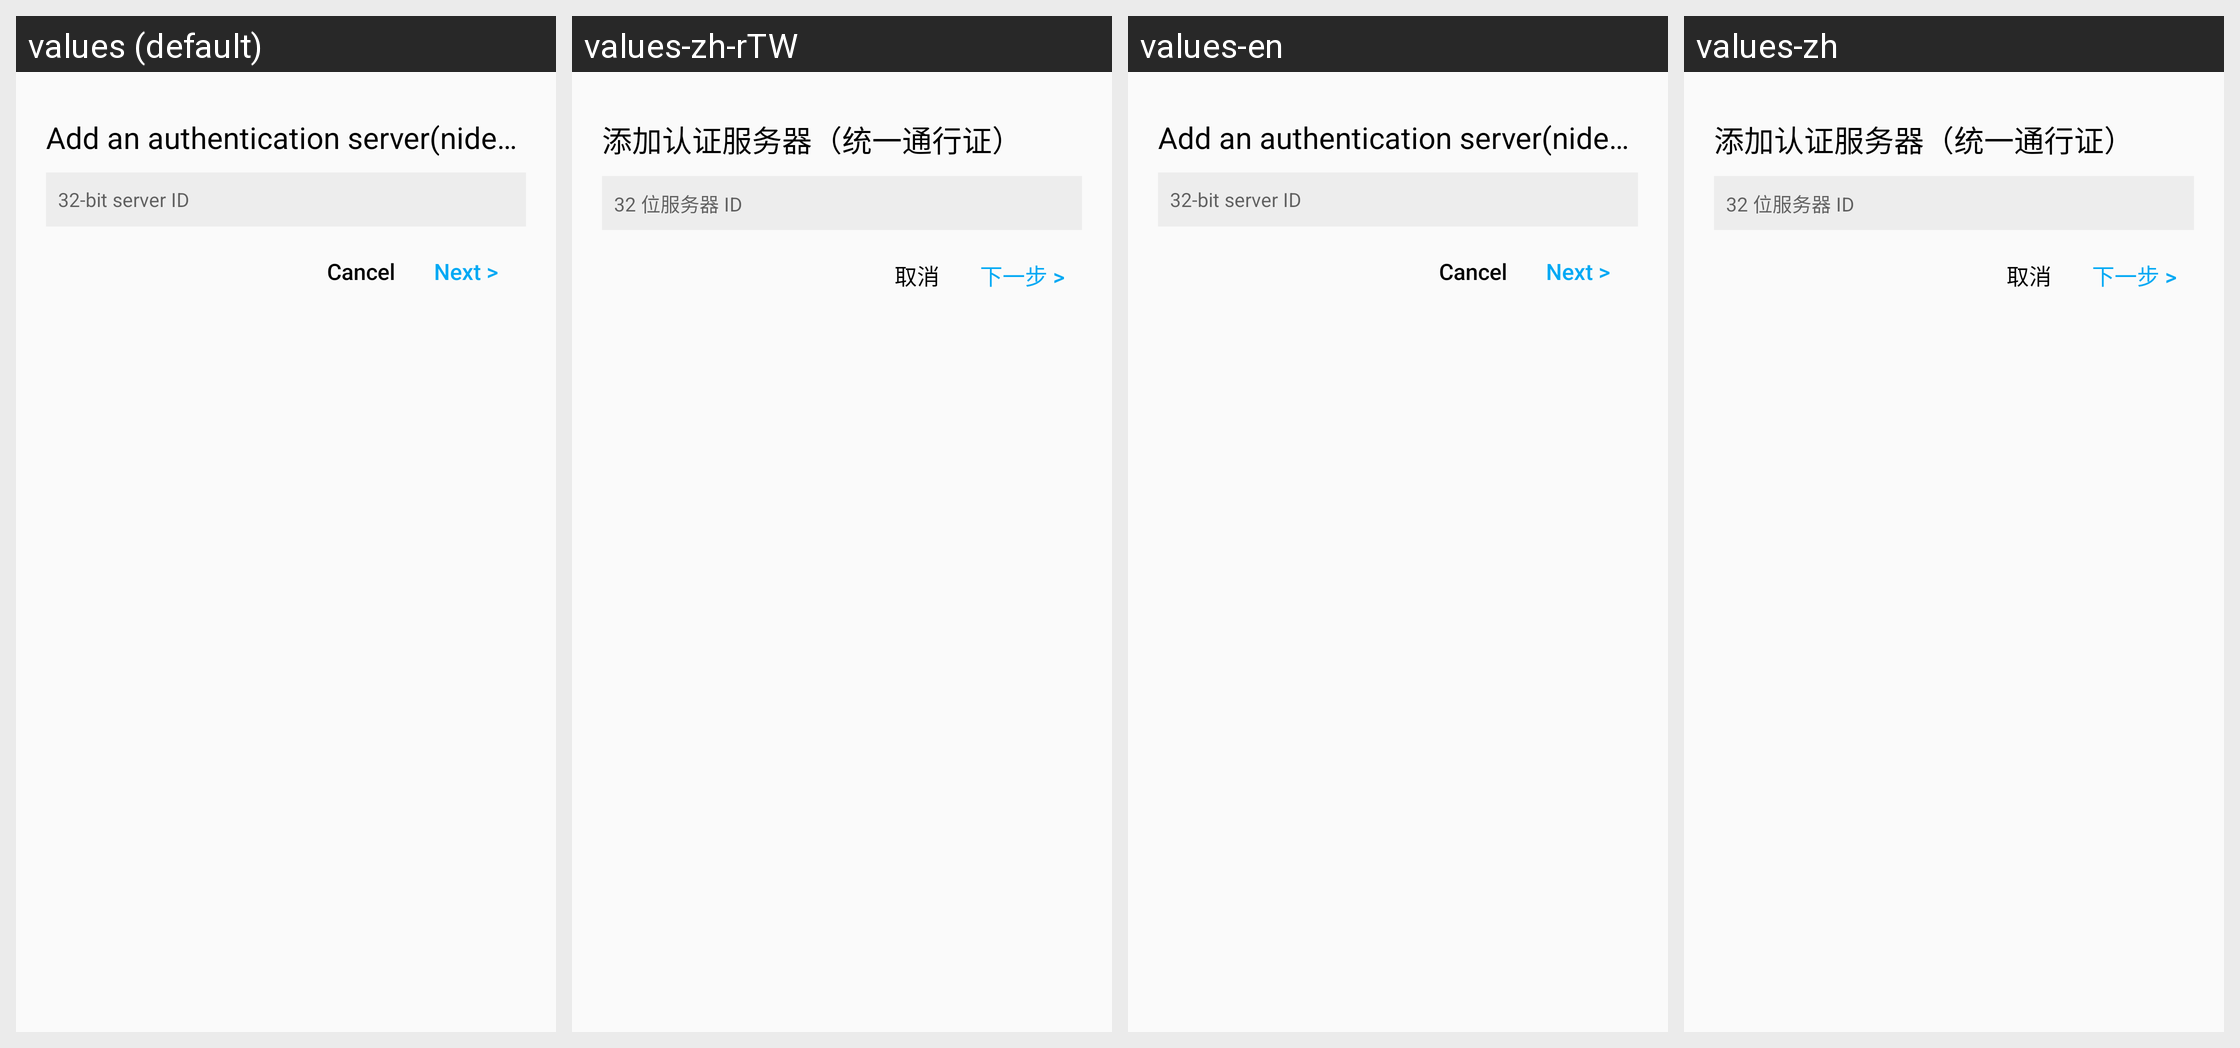

Translations of the strings shown on this Android screen, per locale in the grid:
Android screen res/layout/dialog_add_nide8auth_server.xml rendered under 4 locales, left to right: values (default), values-zh-rTW, values-en, values-zh. Device: Nexus 5 (rendered at 1080×1920; each locale shown at half size, 540×960, under a caption strip naming it); theme Theme.HelloMinecraftLauncherPocketEdition.
Other locales in the repository, not shown: values-pt-rBR, values-sr, values-vi.
Strings drawn on this screen, with the default value and each locale's value (text and hints the layout hard-codes, and strings that could not be matched under every locale, appear in the picture but are not listed):

dialog_add_verify_server_nide_cancel
  values: Cancel
  values-zh-rTW: 取消
  values-en: Cancel
  values-zh: 取消

dialog_add_verify_server_nide_next
  values: Next >
  values-zh-rTW: 下一步 >
  values-en: Next >
  values-zh: 下一步 >
